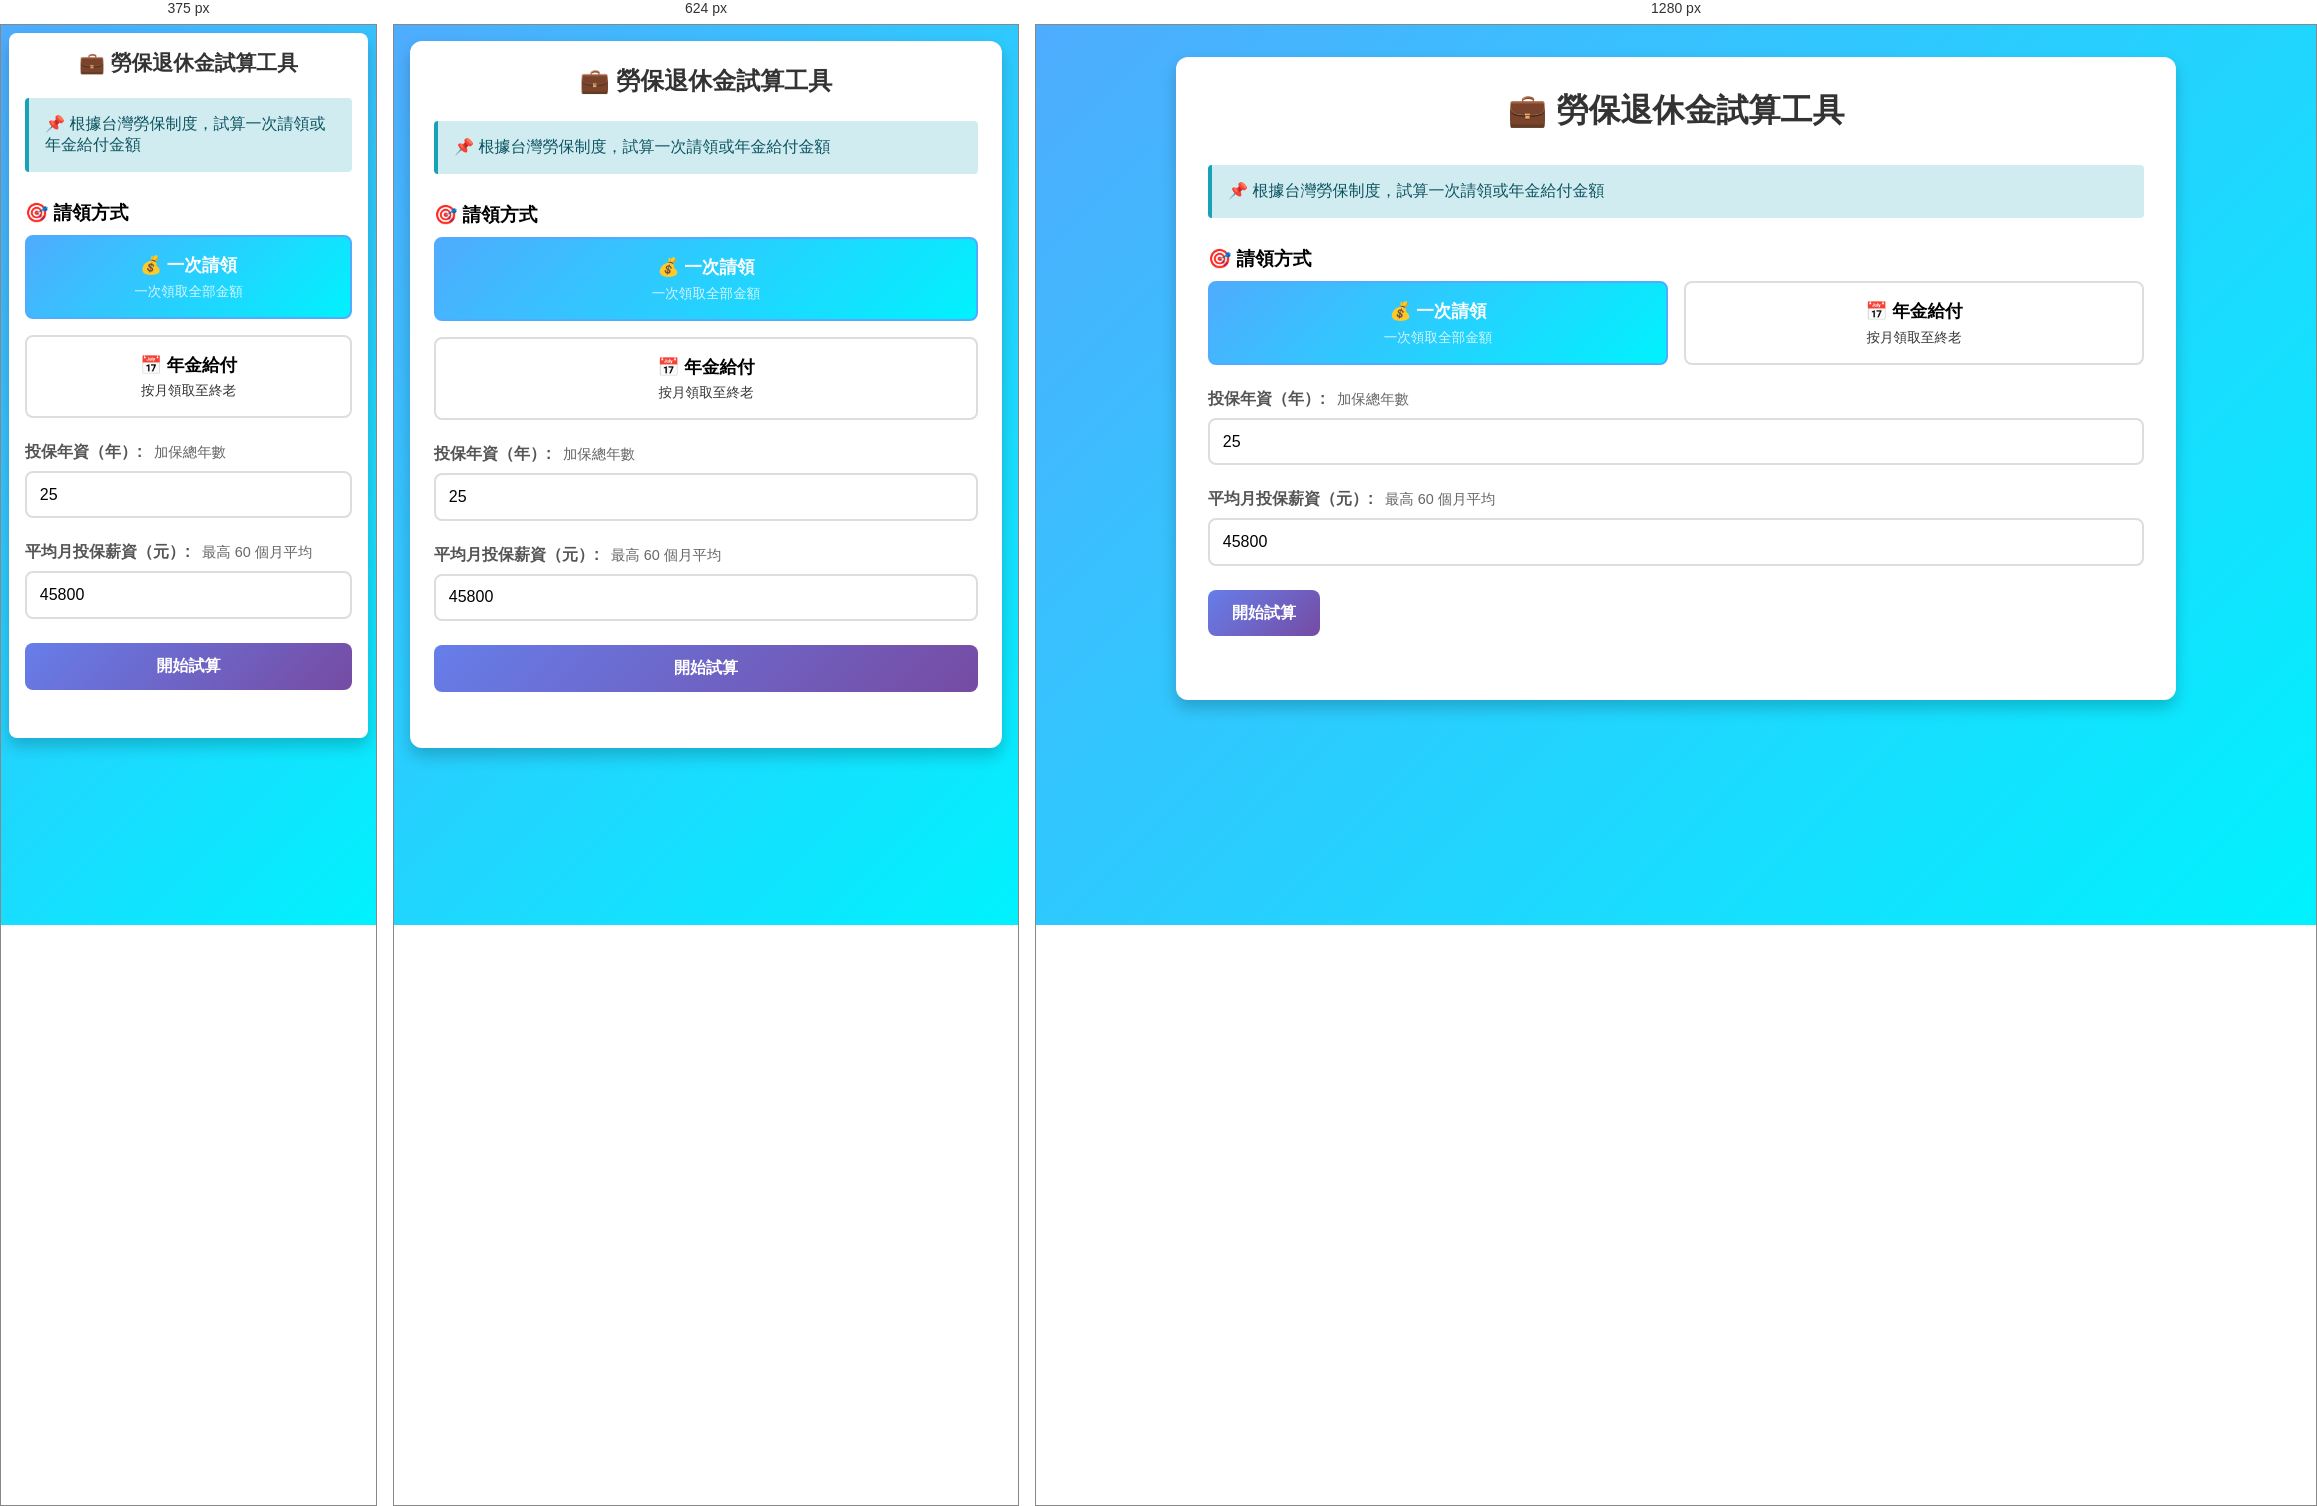
Rendered at 375 px, 624 px and 1280 px, left to right.

<!-- file: labor_pension_calculator.html -->
<!DOCTYPE html>
<html lang="zh-Hant">
<head>
  <meta charset="UTF-8">
  <title>勞保退休金試算工具</title>
  <meta name="viewport" content="width=device-width, initial-scale=1.0">
  <link rel="icon" type="image/svg+xml" href="icon.svg">
  <link rel="stylesheet" href="common-styles.css">
  <style>
    /* 頁面特定樣式 */
    body {
      background: linear-gradient(135deg, #4facfe 0%, #00f2fe 100%);
    }
    
    .container {
      max-width: 1000px;
      background: white;
    }
    
    h1 {
      color: #333;
      text-shadow: 2px 2px 4px rgba(255,255,255,0.5);
    }
    
    .input-row {
      margin-bottom: 1.5em;
    }
    
    .label-hint {
      font-weight: normal;
      color: #666;
      font-size: 0.9em;
      margin-left: 0.5em;
    }
    
    .input-group-inline {
      display: grid;
      grid-template-columns: 1fr 1fr;
      gap: 1em;
    }
    
    .pension-type-selector {
      display: grid;
      grid-template-columns: 1fr 1fr;
      gap: 1em;
      margin-bottom: 1.5em;
    }
    
    .pension-type-btn {
      padding: 1em;
      border: 2px solid #ddd;
      background: white;
      border-radius: 8px;
      cursor: pointer;
      transition: all 0.3s;
      text-align: center;
    }
    
    .pension-type-btn:hover {
      border-color: #4facfe;
    }
    
    .pension-type-btn.active {
      background: linear-gradient(135deg, #4facfe 0%, #00f2fe 100%);
      color: white;
      border-color: #4facfe;
    }
    
    .pension-type-title {
      font-weight: bold;
      font-size: 1.1em;
      margin-bottom: 0.3em;
    }
    
    .pension-type-desc {
      font-size: 0.85em;
      opacity: 0.8;
    }
    
    .summary-overview {
      background: linear-gradient(135deg, #667eea 0%, #764ba2 100%);
      color: white;
      padding: 2em;
      border-radius: 10px;
      margin-bottom: 2em;
      box-shadow: 0 4px 8px rgba(0,0,0,0.1);
    }
    
    .summary-overview h2 {
      margin-top: 0;
      color: white;
      border: none;
      text-align: center;
      margin-bottom: 1.5em;
    }
    
    .big-number {
      font-size: 2.5em;
      font-weight: bold;
      text-align: center;
      margin: 0.5em 0;
      color: white;
    }
    
    .summary-subtitle {
      font-size: 1.1em;
      text-align: center;
      margin-bottom: 1.5em;
      color: white;
      opacity: 0.95;
    }
    
    .stats-grid {
      display: grid;
      grid-template-columns: repeat(auto-fit, minmax(200px, 1fr));
      gap: 1em;
    }
    
    .stat-box {
      background: rgba(255,255,255,0.2);
      padding: 1em;
      border-radius: 8px;
      text-align: center;
    }
    
    .stat-label {
      font-size: 0.9em;
      opacity: 0.9;
      margin-bottom: 0.5em;
    }
    
    .stat-value {
      font-size: 1.5em;
      font-weight: bold;
    }
    
    .info-card {
      background: #e3f2fd;
      padding: 1.5em;
      border-radius: 10px;
      margin-bottom: 2em;
      border-left: 4px solid #2196F3;
    }
    
    .info-card h3 {
      margin-top: 0;
      color: #1976D2;
      border: none;
    }
    
    .info-item {
      margin-bottom: 1em;
      line-height: 1.6;
    }
    
    .info-item:last-child {
      margin-bottom: 0;
    }
    
    .formula-box {
      background: #fff3e0;
      padding: 1.5em;
      border-radius: 8px;
      margin: 1.5em 0;
      border-left: 4px solid #ff9800;
    }
    
    .formula-title {
      font-weight: bold;
      color: #f57c00;
      margin-bottom: 0.8em;
      font-size: 1.1em;
    }
    
    .formula {
      font-family: 'Courier New', monospace;
      background: white;
      padding: 1em;
      border-radius: 4px;
      font-size: 1em;
      color: #333;
      line-height: 1.8;
    }
    
    .hidden {
      display: none;
    }
    
    @media (max-width: 768px) {
      .input-group-inline,
      .pension-type-selector {
        grid-template-columns: 1fr;
      }
      
      .stats-grid {
        grid-template-columns: 1fr;
      }
      
      .big-number {
        font-size: 2em;
      }
    }
  </style>
</head>
<body>
  <div class="container">
    <h1>💼 勞保退休金試算工具</h1>

    <div class="input-group">
      <div class="info-box">
        <p>📌 根據台灣勞保制度，試算一次請領或年金給付金額</p>
      </div>

      <h3 style="margin-top: 1.5em; margin-bottom: 0.5em;">🎯 請領方式</h3>
      <div class="pension-type-selector">
        <div class="pension-type-btn active" onclick="setPensionType('lumpsum')">
          <div class="pension-type-title">💰 一次請領</div>
          <div class="pension-type-desc">一次領取全部金額</div>
        </div>
        <div class="pension-type-btn" onclick="setPensionType('annuity')">
          <div class="pension-type-title">📅 年金給付</div>
          <div class="pension-type-desc">按月領取至終老</div>
        </div>
      </div>

      <div class="input-row">
        <label>
          投保年資（年）:
          <span class="label-hint">加保總年數</span>
        </label>
        <input type="number" id="yearsInsured" placeholder="例如：25" value="25" min="0" step="0.1">
      </div>

      <div class="input-row">
        <label>
          平均月投保薪資（元）:
          <span class="label-hint">最高 60 個月平均</span>
        </label>
        <input type="number" id="avgSalary" placeholder="例如：45800" value="45800" min="0">
      </div>

      <div id="annuityOptions" class="hidden">
        <div class="input-group-inline">
          <div class="input-row">
            <label>
              預估退休年齡:
              <span class="label-hint">開始請領年齡</span>
            </label>
            <input type="number" id="retirementAge" placeholder="例如：65" value="65" min="50" max="75">
          </div>
          
          <div class="input-row">
            <label>
              預估平均餘命:
              <span class="label-hint">預計領取年數</span>
            </label>
            <input type="number" id="lifeExpectancy" placeholder="例如：20" value="20" min="5" max="40">
          </div>
        </div>
      </div>

      <div class="button-group">
        <button class="btn-primary" onclick="calculate()">開始試算</button>
        <button class="btn-secondary hidden" id="downloadBtn" onclick="downloadCSV()">下載結果（CSV）</button>
      </div>
    </div>

    <div class="hidden" id="result">
      <div class="summary-overview">
        <h2 id="resultTitle">💰 試算結果</h2>
        <div class="big-number" id="totalAmount">-</div>
        <div class="summary-subtitle" id="amountSubtitle">-</div>
        
        <div class="stats-grid" id="statsGrid"></div>
      </div>

      <div class="formula-box">
        <div class="formula-title" id="formulaTitle">📐 計算公式</div>
        <div class="formula" id="formulaContent"></div>
      </div>

      <div class="info-card">
        <h3>ℹ️ 勞保老年給付說明</h3>
        <div class="info-item">
          <strong>📋 請領資格：</strong><br>
          • 年滿 60 歲，保險年資合計滿 15 年，辦理離職退保者<br>
          • 擔任具有危險、堅強體力等特殊性質之工作合計滿 15 年，年滿 55 歲，辦理離職退保者
        </div>
        <div class="info-item">
          <strong>💰 一次請領：</strong><br>
          • 年資未滿 1 年者，按實際加保月數發給<br>
          • 年資滿 1 年者，每滿 1 年給付 1 個月，最高以 45 個月為限<br>
          • 超過 60 歲以後之保險年資，最多以 5 年計
        </div>
        <div class="info-item">
          <strong>📅 年金給付：</strong><br>
          • 保險年資合計每滿 1 年，按平均月投保薪資 × 0.775% 計算<br>
          • 超過 15 年部分，按平均月投保薪資 × 1.55% 計算<br>
          • 60 歲以前請領，每提前 1 年減給 4%，最多減給 20%<br>
          • 65 歲以後請領，每延後 1 年增給 4%，最多增給 20%
        </div>
        <div class="info-item">
          <strong>📊 平均月投保薪資：</strong><br>
          • 按加保期間最高 60 個月之月投保薪資平均計算<br>
          • 2009年1月1日前有保險年資者，得選擇以加保期間最高 60 個月或退保當月起前 3 年平均計算
        </div>
      </div>
    </div>
  </div>

  <script>
    let pensionType = 'lumpsum';
    let cachedData = {};

    function setPensionType(type) {
      pensionType = type;
      
      // 更新按鈕狀態
      document.querySelectorAll('.pension-type-btn').forEach(btn => {
        btn.classList.remove('active');
      });
      event.target.closest('.pension-type-btn').classList.add('active');
      
      // 顯示/隱藏年金選項
      if (type === 'annuity') {
        document.getElementById('annuityOptions').classList.remove('hidden');
      } else {
        document.getElementById('annuityOptions').classList.add('hidden');
      }
    }

    function calculate() {
      const yearsInsured = parseFloat(document.getElementById('yearsInsured').value);
      const avgSalary = parseFloat(document.getElementById('avgSalary').value);

      if (isNaN(yearsInsured) || isNaN(avgSalary) || yearsInsured < 0 || avgSalary < 0) {
        alert('請輸入有效的數值！');
        return;
      }

      if (yearsInsured < 15 && pensionType === 'annuity') {
        alert('年金給付需年資滿 15 年，請改選一次請領或增加年資！');
        return;
      }

      if (pensionType === 'lumpsum') {
        calculateLumpSum(yearsInsured, avgSalary);
      } else {
        const retirementAge = parseInt(document.getElementById('retirementAge').value);
        const lifeExpectancy = parseInt(document.getElementById('lifeExpectancy').value);
        
        if (isNaN(retirementAge) || isNaN(lifeExpectancy)) {
          alert('請輸入有效的退休年齡與預估餘命！');
          return;
        }
        
        calculateAnnuity(yearsInsured, avgSalary, retirementAge, lifeExpectancy);
      }

      // 顯示結果
      document.getElementById('result').classList.remove('hidden');
      document.getElementById('downloadBtn').classList.remove('hidden');
    }

    function calculateLumpSum(years, salary) {
      // 一次請領：年資滿1年給付1個月，最高45個月
      let months = Math.floor(years);
      
      // 超過45個月以45個月計
      if (months > 45) {
        months = 45;
      }
      
      // 計算給付金額
      const totalAmount = salary * months;
      
      // 儲存資料
      cachedData = {
        type: '一次請領',
        years: years,
        salary: salary,
        months: months,
        totalAmount: totalAmount
      };
      
      // 更新顯示
      document.getElementById('resultTitle').textContent = '💰 一次請領老年給付';
      document.getElementById('totalAmount').textContent = '$ ' + Math.round(totalAmount).toLocaleString('zh-TW');
      document.getElementById('amountSubtitle').textContent = '元（一次領取）';
      
      // 統計資訊
      let statsHTML = `
        <div class="stat-box">
          <div class="stat-label">投保年資</div>
          <div class="stat-value">${years.toFixed(1)} 年</div>
        </div>
        <div class="stat-box">
          <div class="stat-label">給付月數</div>
          <div class="stat-value">${months} 個月</div>
        </div>
        <div class="stat-box">
          <div class="stat-label">平均月投保薪資</div>
          <div class="stat-value">${salary.toLocaleString('zh-TW')} 元</div>
        </div>
      `;
      document.getElementById('statsGrid').innerHTML = statsHTML;
      
      // 公式說明
      document.getElementById('formulaTitle').textContent = '📐 一次請領計算公式';
      document.getElementById('formulaContent').innerHTML = `
        給付金額 = 平均月投保薪資 × 給付月數<br>
        給付月數 = MIN(投保年資整數, 45)<br>
        <br>
        <strong>本次試算：</strong><br>
        給付金額 = ${salary.toLocaleString('zh-TW')} × ${months}<br>
        = <strong>${Math.round(totalAmount).toLocaleString('zh-TW')} 元</strong>
      `;
    }

    function calculateAnnuity(years, salary, retirementAge, lifeYears) {
      // 年金給付：前15年0.775%，超過15年1.55%
      let rate1 = 0.00775; // 前15年
      let rate2 = 0.0155;  // 超過15年
      
      let monthlyAmount = 0;
      
      if (years <= 15) {
        monthlyAmount = salary * years * rate1;
      } else {
        monthlyAmount = salary * 15 * rate1 + salary * (years - 15) * rate2;
      }
      
      // 調整係數（提前或延後請領）
      let adjustmentFactor = 1.0;
      let adjustmentNote = '';
      
      if (retirementAge < 60) {
        const earlyYears = 60 - retirementAge;
        adjustmentFactor = Math.max(0.8, 1 - earlyYears * 0.04); // 每年減4%，最多減20%
        adjustmentNote = `（提前 ${earlyYears} 年請領，減給 ${((1 - adjustmentFactor) * 100).toFixed(0)}%）`;
      } else if (retirementAge > 65) {
        const delayYears = retirementAge - 65;
        adjustmentFactor = Math.min(1.2, 1 + delayYears * 0.04); // 每年增4%，最多增20%
        adjustmentNote = `（延後 ${delayYears} 年請領，增給 ${((adjustmentFactor - 1) * 100).toFixed(0)}%）`;
      }
      
      monthlyAmount = monthlyAmount * adjustmentFactor;
      
      // 計算年度總額和終身總額
      const annualAmount = monthlyAmount * 12;
      const lifetimeTotal = monthlyAmount * 12 * lifeYears;
      
      // 儲存資料
      cachedData = {
        type: '年金給付',
        years: years,
        salary: salary,
        retirementAge: retirementAge,
        monthlyAmount: monthlyAmount,
        annualAmount: annualAmount,
        lifeYears: lifeYears,
        lifetimeTotal: lifetimeTotal,
        adjustmentFactor: adjustmentFactor,
        adjustmentNote: adjustmentNote
      };
      
      // 更新顯示
      document.getElementById('resultTitle').textContent = '📅 老年年金給付';
      document.getElementById('totalAmount').textContent = '$ ' + Math.round(monthlyAmount).toLocaleString('zh-TW');
      document.getElementById('amountSubtitle').textContent = '元/月 ' + adjustmentNote;
      
      // 統計資訊
      let statsHTML = `
        <div class="stat-box">
          <div class="stat-label">投保年資</div>
          <div class="stat-value">${years.toFixed(1)} 年</div>
        </div>
        <div class="stat-box">
          <div class="stat-label">年度總額</div>
          <div class="stat-value">${Math.round(annualAmount).toLocaleString('zh-TW')} 元</div>
        </div>
        <div class="stat-box">
          <div class="stat-label">預估餘命</div>
          <div class="stat-value">${lifeYears} 年</div>
        </div>
        <div class="stat-box">
          <div class="stat-label">終身預估總額</div>
          <div class="stat-value">${Math.round(lifetimeTotal).toLocaleString('zh-TW')} 元</div>
        </div>
      `;
      document.getElementById('statsGrid').innerHTML = statsHTML;
      
      // 公式說明
      document.getElementById('formulaTitle').textContent = '📐 年金給付計算公式';
      
      let formula1 = '';
      if (years <= 15) {
        formula1 = `月領金額 = ${salary.toLocaleString('zh-TW')} × ${years.toFixed(1)} × 0.775%<br>
                    = ${(salary * years * 0.00775).toFixed(0)} 元`;
      } else {
        formula1 = `月領金額 = ${salary.toLocaleString('zh-TW')} × 15 × 0.775% + ${salary.toLocaleString('zh-TW')} × ${(years - 15).toFixed(1)} × 1.55%<br>
                    = ${(salary * 15 * 0.00775).toFixed(0)} + ${(salary * (years - 15) * 0.0155).toFixed(0)}<br>
                    = ${(salary * years * 0.00775 + salary * (years > 15 ? years - 15 : 0) * 0.0155).toFixed(0)} 元`;
      }
      
      document.getElementById('formulaContent').innerHTML = `
        <strong>基本公式：</strong><br>
        • 前 15 年：平均月投保薪資 × 年資 × 0.775%<br>
        • 超過 15 年：平均月投保薪資 × 年資 × 1.55%<br>
        <br>
        <strong>本次試算：</strong><br>
        ${formula1}<br>
        ${adjustmentFactor !== 1.0 ? `<br>調整後月領金額 = ${(salary * years * 0.00775 + salary * (years > 15 ? years - 15 : 0) * 0.0155).toFixed(0)} × ${adjustmentFactor.toFixed(2)}<br>` : ''}
        = <strong>${Math.round(monthlyAmount).toLocaleString('zh-TW')} 元/月</strong>
      `;
    }

    function downloadCSV() {
      if (!cachedData || Object.keys(cachedData).length === 0) {
        alert('請先計算結果');
        return;
      }

      let csvContent = '\uFEFF'; // UTF-8 BOM
      csvContent += '勞保退休金試算結果\n';
      csvContent += `請領方式,${cachedData.type}\n`;
      csvContent += `投保年資,${cachedData.years} 年\n`;
      csvContent += `平均月投保薪資,${cachedData.salary} 元\n\n`;
      
      if (cachedData.type === '一次請領') {
        csvContent += `給付月數,${cachedData.months} 個月\n`;
        csvContent += `給付總額,${Math.round(cachedData.totalAmount)} 元\n`;
      } else {
        csvContent += `退休年齡,${cachedData.retirementAge} 歲\n`;
        csvContent += `每月年金,${Math.round(cachedData.monthlyAmount)} 元\n`;
        csvContent += `年度總額,${Math.round(cachedData.annualAmount)} 元\n`;
        csvContent += `預估餘命,${cachedData.lifeYears} 年\n`;
        csvContent += `終身預估總額,${Math.round(cachedData.lifetimeTotal)} 元\n`;
        if (cachedData.adjustmentNote) {
          csvContent += `備註,${cachedData.adjustmentNote}\n`;
        }
      }

      const blob = new Blob([csvContent], { type: 'text/csv;charset=utf-8;' });
      const link = document.createElement('a');
      link.setAttribute('href', URL.createObjectURL(blob));
      link.setAttribute('download', '勞保退休金試算結果.csv');
      document.body.appendChild(link);
      link.click();
      document.body.removeChild(link);
    }

    // 按 Enter 鍵也可以計算
    document.addEventListener('keypress', function(e) {
      if (e.key === 'Enter') {
        calculate();
      }
    });
  </script>
</body>
</html>


/* @media block from common-styles.css */
@media (max-width: 768px) {
  body {
    padding: 1em;
  }

  .container {
    padding: 1.5em;
  }

  h1 {
    font-size: 1.5em;
  }

  h2 {
    font-size: 1.2em;
  }

  .input-grid {
    grid-template-columns: 1fr;
  }

  .summary {
    grid-template-columns: 1fr;
  }

  table {
    font-size: 0.9em;
  }

  th, td {
    padding: 0.6em;
  }

  button {
    width: 100%;
    margin-right: 0;
  }

  .button-group {
    flex-direction: column;
  }
}

/* @media block from common-styles.css */
@media (max-width: 480px) {
  body {
    padding: 0.5em;
  }

  .container {
    padding: 1em;
    border-radius: 8px;
  }

  h1 {
    font-size: 1.3em;
  }

  .card {
    padding: 1em;
  }

  table {
    font-size: 0.8em;
  }

  th, td {
    padding: 0.5em;
  }
}